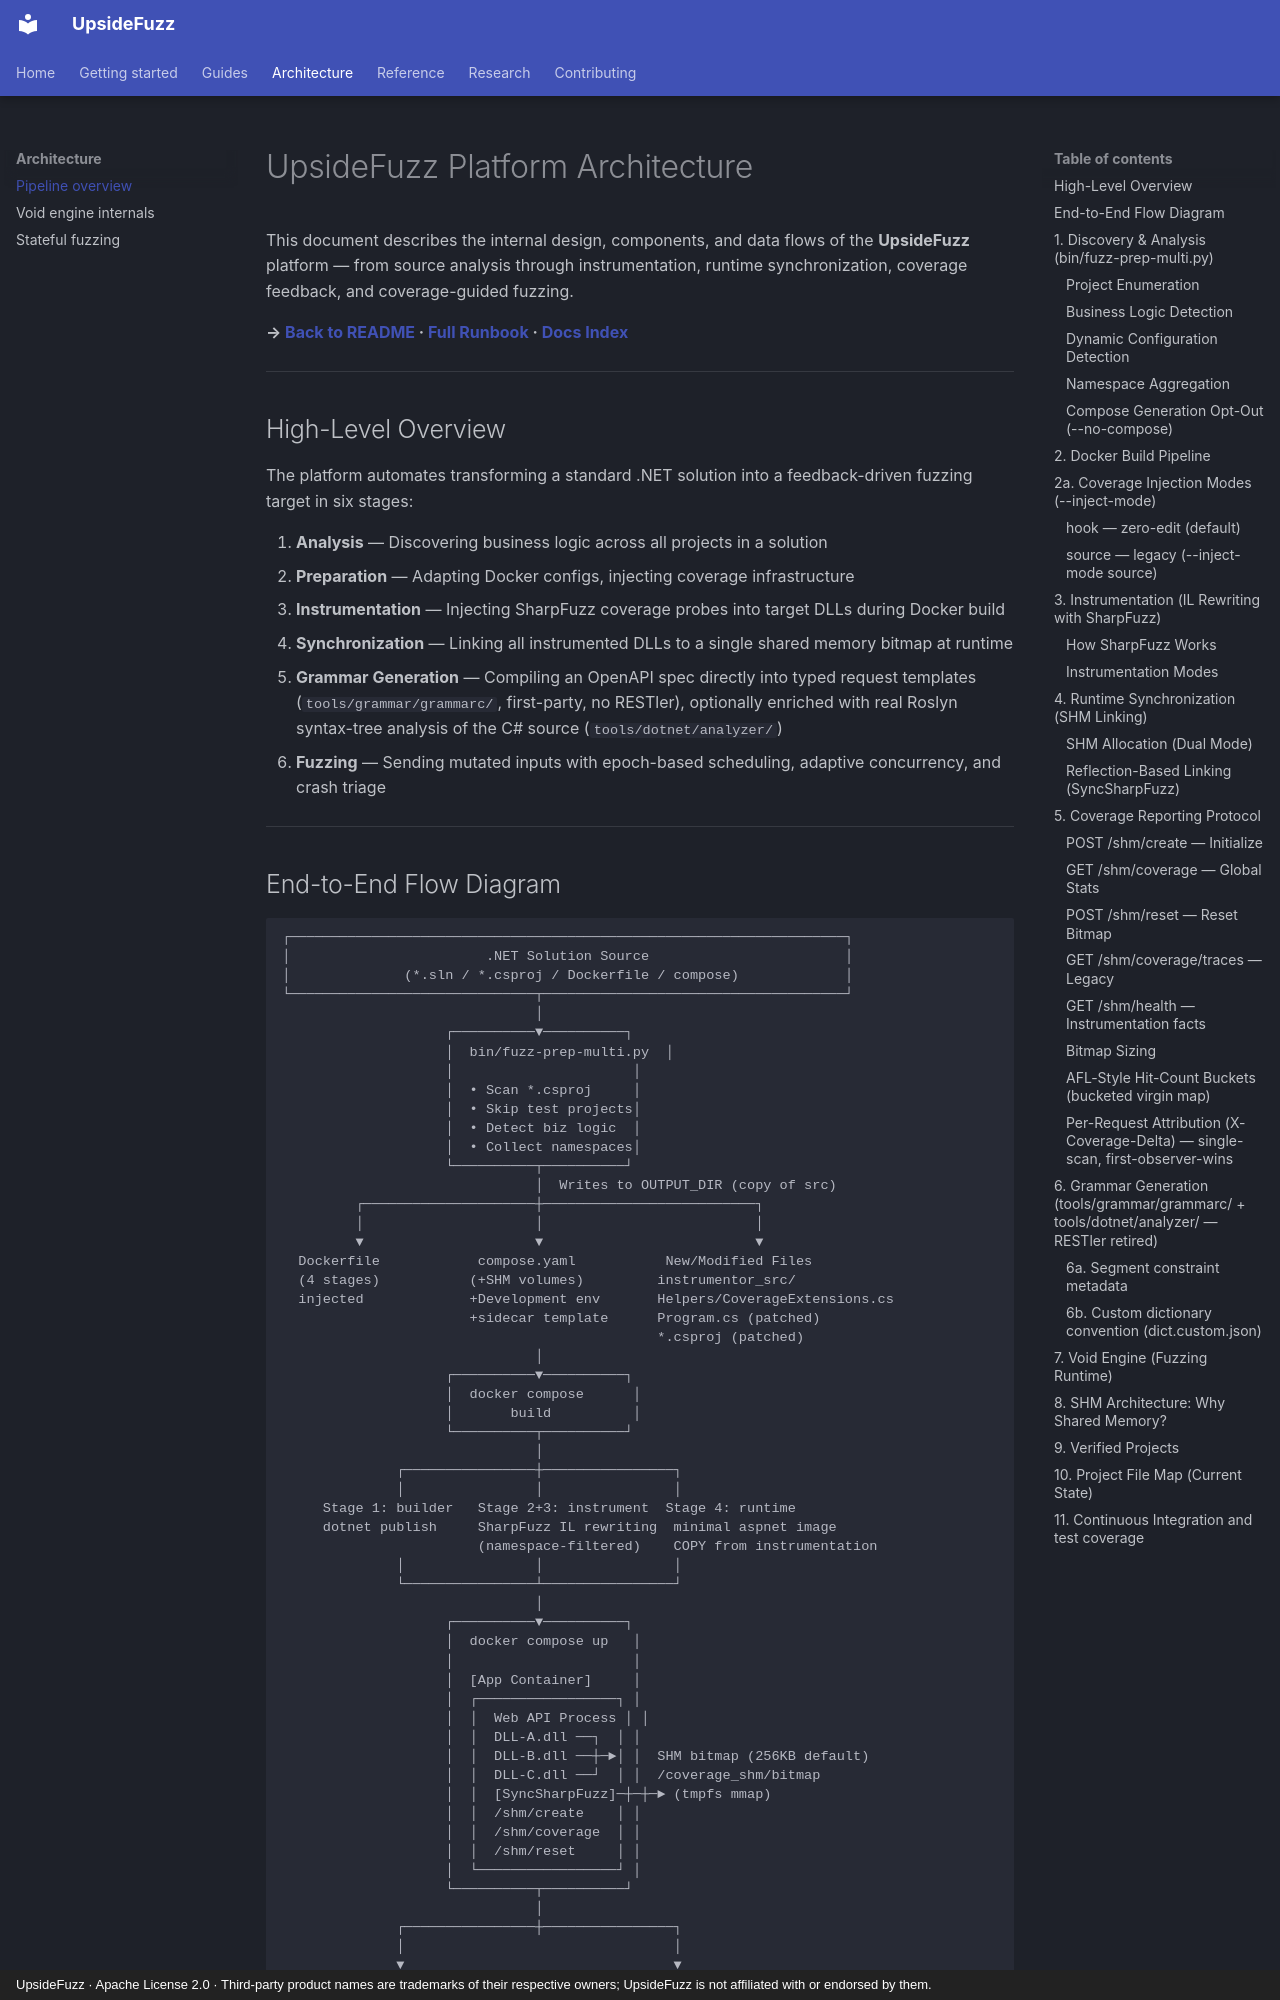

repository: malchikserega/upside-fuzzer · page: architecture/overview/index.html · generator: mkdocs · copyright: UpsideFuzz · Apache License 2.0 · Third-party product names are trademarks of their respective owners; UpsideFuzz is not affiliated with or endorsed by them.

# UpsideFuzz Platform Architecture

This document describes the internal design, components, and data flows of the **UpsideFuzz** platform — from source analysis through instrumentation, runtime synchronization, coverage feedback, and coverage-guided fuzzing.

**→ [Back to README](../../README.md) · [Full Runbook](../getting-started/quickstart.md) · [Docs Index](../index.md)**

---

## High-Level Overview

The platform automates transforming a standard .NET solution into a feedback-driven fuzzing target in six stages:

1. **Analysis** — Discovering business logic across all projects in a solution
2. **Preparation** — Adapting Docker configs, injecting coverage infrastructure
3. **Instrumentation** — Injecting SharpFuzz coverage probes into target DLLs during Docker build
4. **Synchronization** — Linking all instrumented DLLs to a single shared memory bitmap at runtime
5. **Grammar Generation** — Compiling an OpenAPI spec directly into typed request templates (`tools/grammar/grammarc/`, first-party, no RESTler), optionally enriched with real Roslyn syntax-tree analysis of the C# source (`tools/dotnet/analyzer/`)
6. **Fuzzing** — Sending mutated inputs with epoch-based scheduling, adaptive concurrency, and crash triage

---
